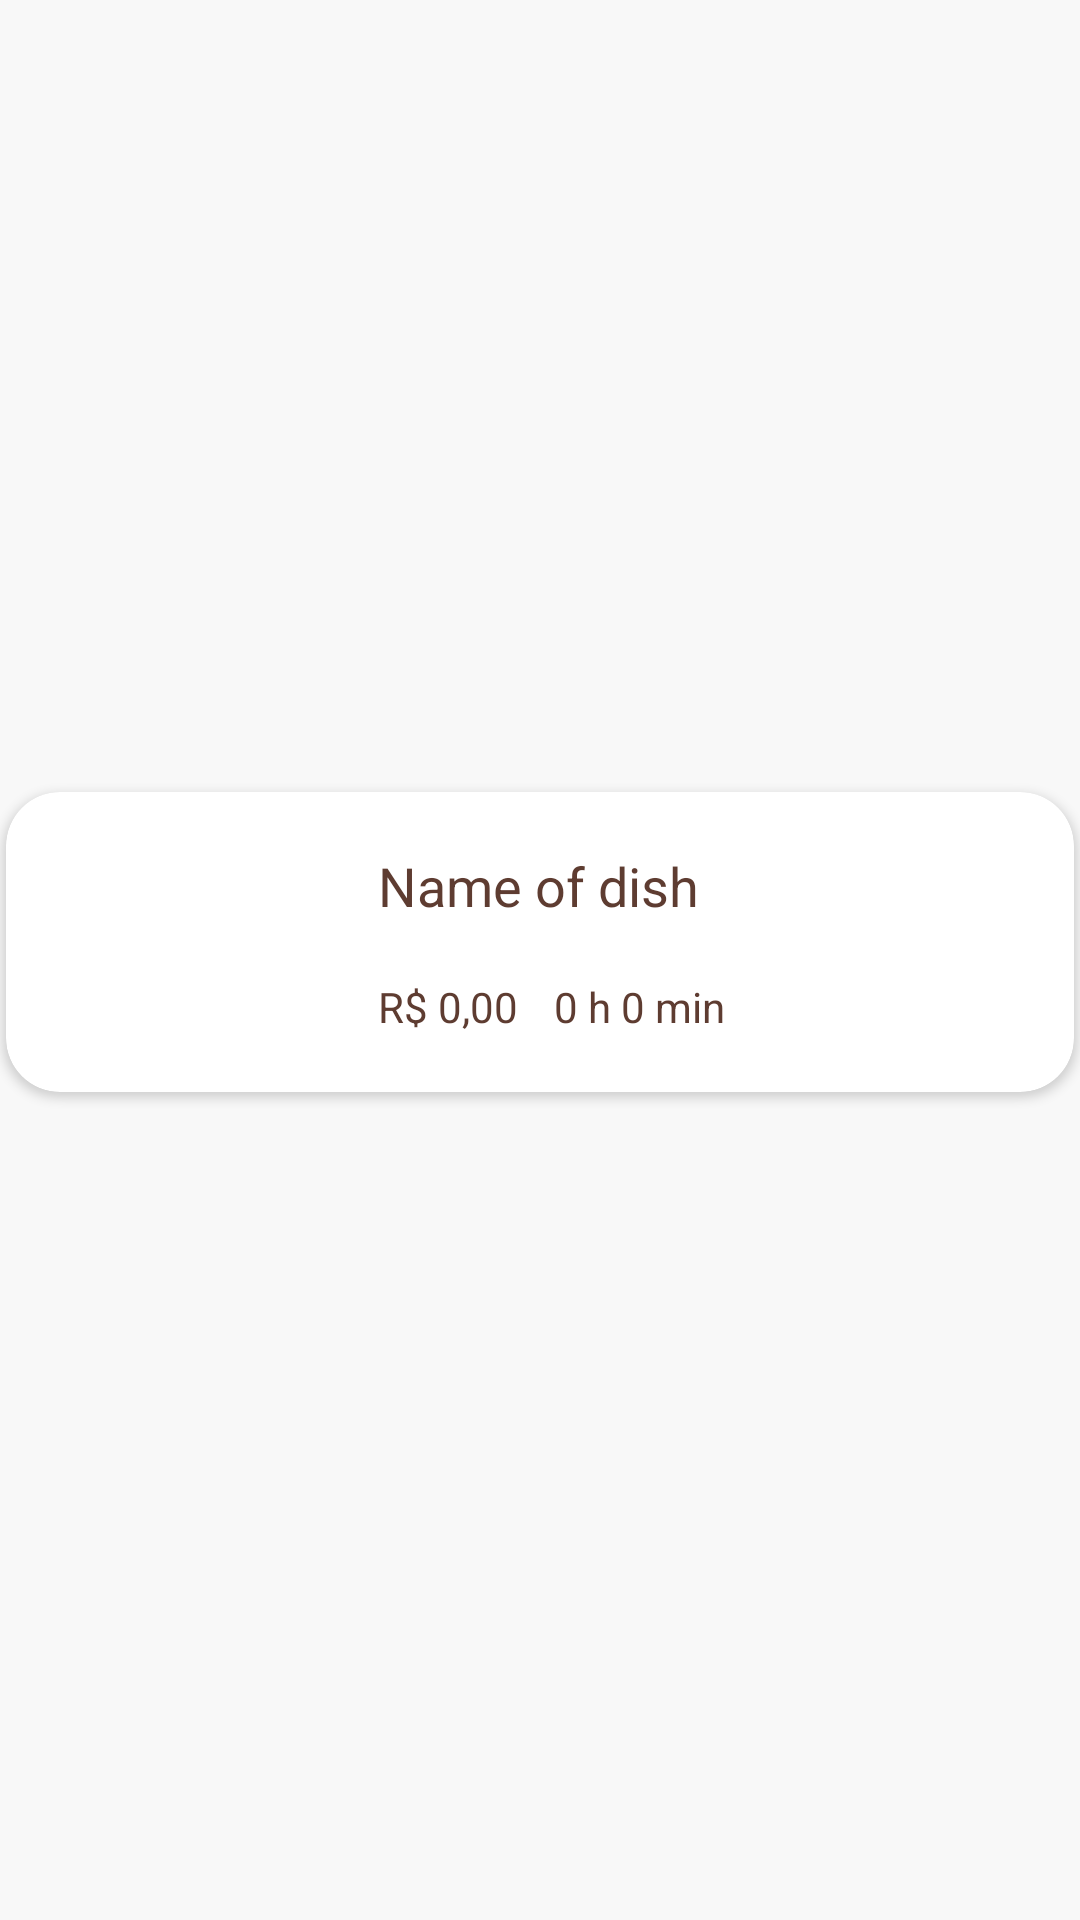

This screen was rendered from an Android layout file. Write that file and the resources it references.
<!-- AndroidManifest.xml: application theme Theme.MyRestaurant -->
<!-- res/layout/card_dish_menu.xml -->
<?xml version="1.0" encoding="utf-8"?>
<androidx.constraintlayout.widget.ConstraintLayout xmlns:android="http://schemas.android.com/apk/res/android"
    xmlns:app="http://schemas.android.com/apk/res-auto"
    xmlns:tools="http://schemas.android.com/tools"
    android:layout_width="match_parent"
    android:layout_height="wrap_content">

    <androidx.cardview.widget.CardView
        android:layout_width="0dp"
        android:layout_height="wrap_content"
        app:layout_constraintBottom_toBottomOf="parent"
        app:layout_constraintEnd_toEndOf="parent"
        app:layout_constraintStart_toStartOf="parent"
        app:layout_constraintTop_toTopOf="parent"
        android:layout_marginStart="2dp"
        android:layout_marginEnd="2dp"
        android:elevation="8dp"
        app:cardCornerRadius="18dp"
        android:layout_marginBottom="12dp">

        <androidx.constraintlayout.widget.ConstraintLayout
            android:layout_width="match_parent"
            android:layout_height="match_parent">

            <ImageView
                android:id="@+id/dish_image"
                android:layout_width="100dp"
                android:layout_height="100dp"
                app:layout_constraintBottom_toBottomOf="parent"
                app:layout_constraintStart_toStartOf="parent"
                app:layout_constraintTop_toTopOf="parent"
                app:srcCompat="@drawable/ic_launcher_background" />

            <TextView
                android:id="@+id/dish_name"
                android:layout_width="wrap_content"
                android:layout_height="wrap_content"
                android:layout_marginStart="24dp"
                android:text="Name of dish"
                android:textSize="18sp"
                app:layout_constraintBottom_toTopOf="@+id/dish_cost"
                app:layout_constraintStart_toEndOf="@+id/dish_image"
                app:layout_constraintTop_toTopOf="parent" />

            <TextView
                android:id="@+id/dish_cost"
                android:layout_width="wrap_content"
                android:layout_height="wrap_content"
                android:text="R$ 0,00"
                app:layout_constraintBottom_toBottomOf="parent"
                app:layout_constraintStart_toStartOf="@+id/dish_name"
                app:layout_constraintTop_toBottomOf="@+id/dish_name" />

            <TextView
                android:id="@+id/dish_preparation_time"
                android:layout_width="wrap_content"
                android:layout_height="wrap_content"
                android:text="0 h 0 min"
                android:layout_marginStart="12dp"
                app:layout_constraintStart_toEndOf="@+id/dish_cost"
                app:layout_constraintTop_toTopOf="@+id/dish_cost" />

        </androidx.constraintlayout.widget.ConstraintLayout>
    </androidx.cardview.widget.CardView>
</androidx.constraintlayout.widget.ConstraintLayout>
<!-- resources referenced by this layout -->
<resources>
  <style name="Theme.MyRestaurant" parent="Base.Theme.MyRestaurant" />
  <style name="Base.Theme.MyRestaurant" parent="Theme.AppCompat.DayNight">
          
          
          <item name="android:statusBarColor">@color/main_red</item>
          <item name="android:navigationBarColor">@color/main_red</item>
          <item name="actionBarStyle">@style/myActionBar</item>
          <item name="android:textColor">@color/main_brown</item>
          <item name="android:windowBackground">@color/ice_white</item>
          <item name="buttonStyle">@style/red_btn</item>
          <item name="alertDialogStyle">@style/MyAlertDialog</item>
      </style>
  <color name="main_red">#D1202F</color>
  <style name="myActionBar" parent="@style/Widget.AppCompat.ActionBar">
          <item name="background">@color/main_red</item>
          <item name="drawableTint">@color/ice_white</item>
          <item name="titleTextStyle">@style/MyActionBarTitleText</item>
      </style>
  <color name="main_brown">#5E3C31</color>
  <color name="ice_white">#F8F8F8</color>
  <style name="red_btn" parent="Widget.AppCompat.Button">
          <item name="android:background">@drawable/primary_button</item>
          <item name="android:paddingStart">10dp</item>
          <item name="android:paddingEnd">10dp</item>
          <item name="android:textColor">@color/ice_white</item>
          <item name="android:textAllCaps">false</item>
      </style>
  <style name="MyAlertDialog" parent="Theme.Material3.DayNight.Dialog.Alert">
          <item name="colorAccent">@color/main_brown</item>
      </style>
  <style name="MyActionBarTitleText" parent="@style/TextAppearance.AppCompat.Widget.ActionBar.Title">
          <item name="android:textColor">@color/ice_white</item>
      </style>
  <!-- drawable primary_button (drawable) -->
  <?xml version="1.0" encoding="utf-8"?>
  <selector xmlns:android="http://schemas.android.com/apk/res/android">
      <item android:drawable="@drawable/red_btn_default" android:state_enabled="true" />
      <item android:drawable="@drawable/red_btn_disabled" android:state_enabled="false" />
      
      <item android:drawable="@drawable/red_btn_default"/>
  </selector>
  <!-- drawable red_btn_default (drawable) -->
  <?xml version="1.0" encoding="utf-8"?>
  <shape android:shape="rectangle" xmlns:android="http://schemas.android.com/apk/res/android">
      <solid android:color="@color/main_red"/>
      <corners android:radius="30dp"/>
  </shape>
  <!-- drawable red_btn_disabled (drawable) -->
  <?xml version="1.0" encoding="utf-8"?>
  <shape android:shape="rectangle" xmlns:android="http://schemas.android.com/apk/res/android">
      <solid android:color="@color/washed_red"/>
      <corners android:radius="30dp"/>
  </shape>
  <color name="washed_red">#C56F76</color>
</resources>
